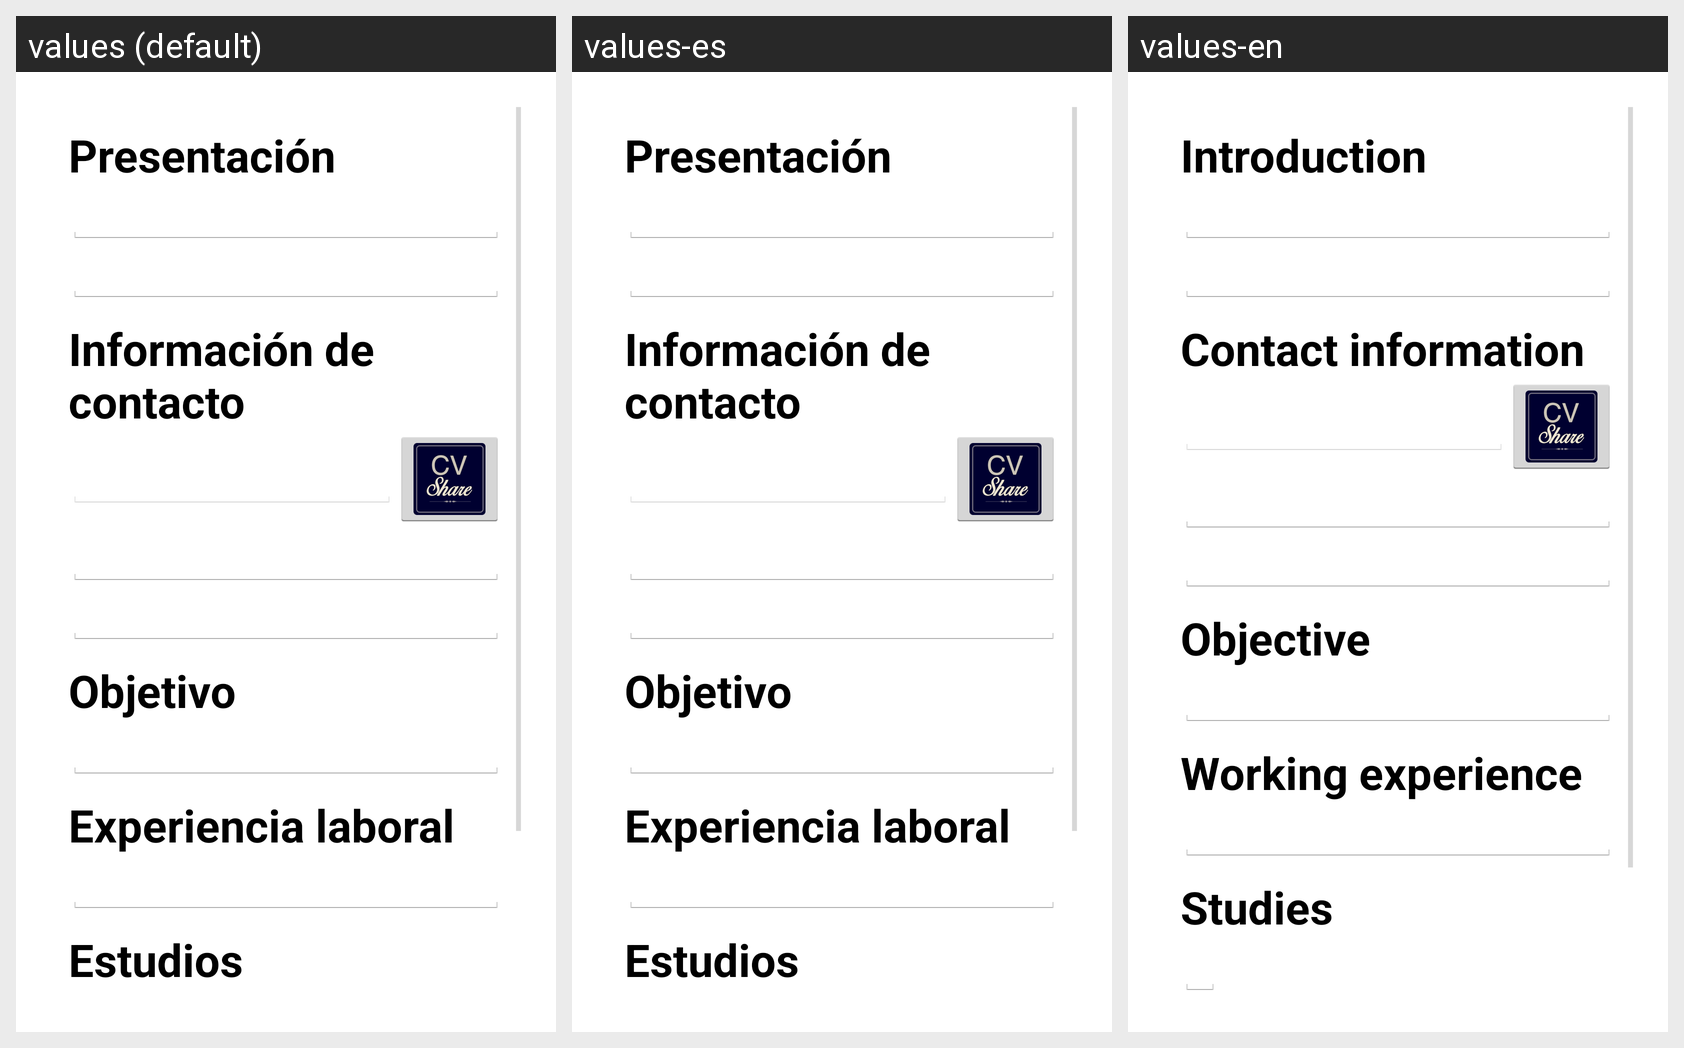

This grid shows one Android layout under several languages. Give, for every string resource on the screen, its name, the default text and each shown locale's text.
Android screen res/layout/activity_perfil_editable.xml rendered under 3 locales, left to right: values (default), values-es, values-en. Device: Nexus 5 (rendered at 1080×1920; each locale shown at half size, 540×960, under a caption strip naming it); theme Theme.Cvshare.
Strings drawn on this screen, with the default value and each locale's value (text and hints the layout hard-codes, and strings that could not be matched under every locale, appear in the picture but are not listed):

prompt_presentacion
  values: Presentación
  values-es: Presentación
  values-en: Introduction

prompt_contacto
  values: Información de contacto
  values-es: Información de contacto
  values-en: Contact information

prompt_objetivo
  values: Objetivo
  values-es: Objetivo
  values-en: Objective

prompt_ExperienciaLaboral
  values: Experiencia laboral
  values-es: Experiencia laboral
  values-en: Working experience

prompt_estudios
  values: Estudios
  values-es: Estudios
  values-en: Studies
